Run: headless pygame with SDL's dummy video driver; simulated clock (each Clock.tick advances the game by its frame time, no real sleeping); random seed 0; keys injected as events and as key.get_pressed() state; mouse plan: one left click at the window centre at the start of phase 2, then a move to the lower-right quarter at the start of phase 3.
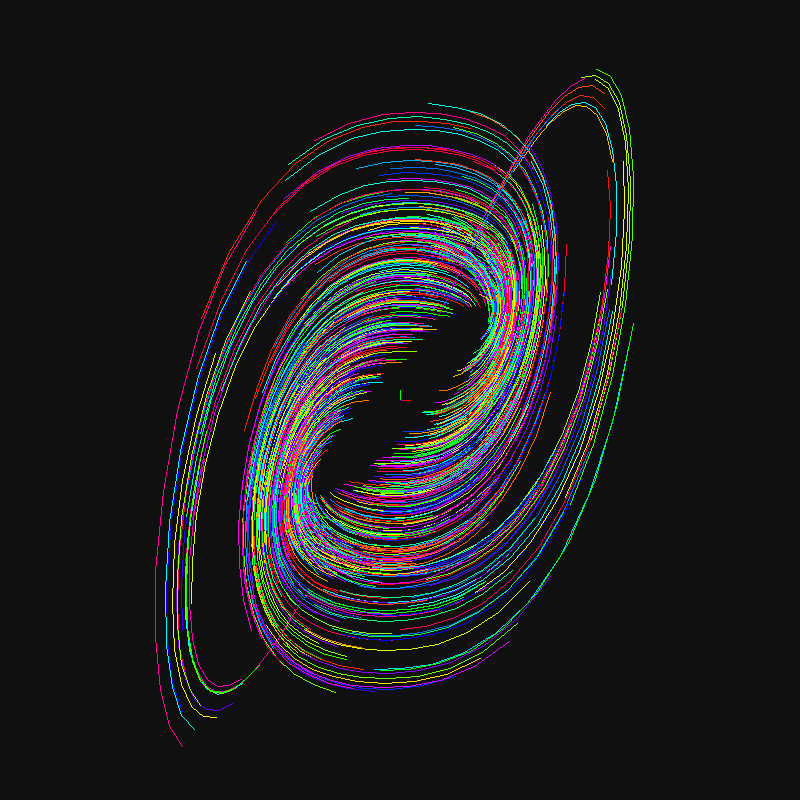
Frame 1 of 4 · flips 1–60 · no input
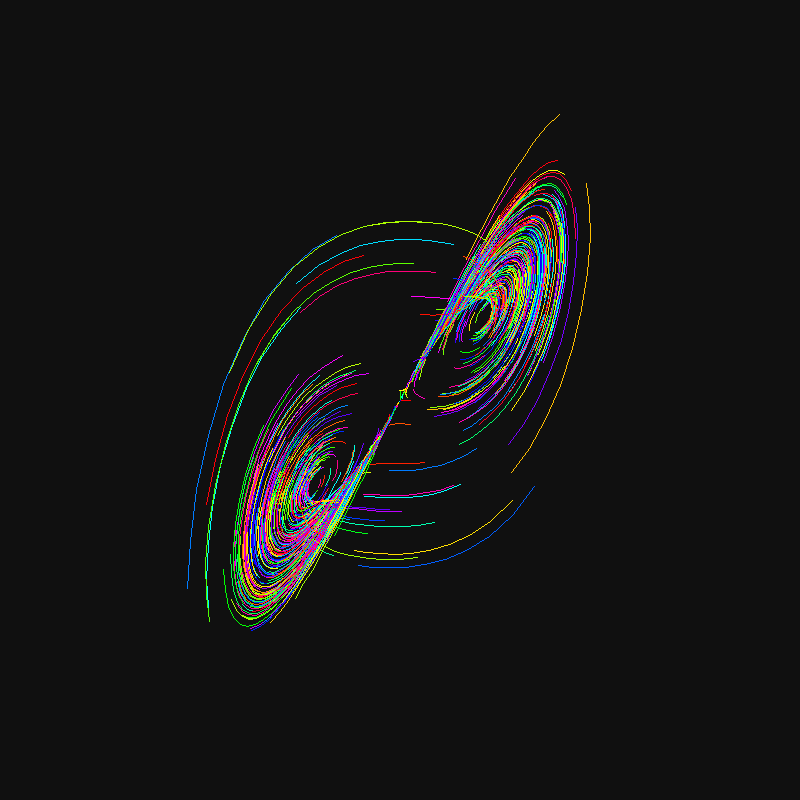
Frame 2 of 4 · flips 61–180 · clicked the window centre · tapped SPACE, RETURN · held RIGHT (→), D
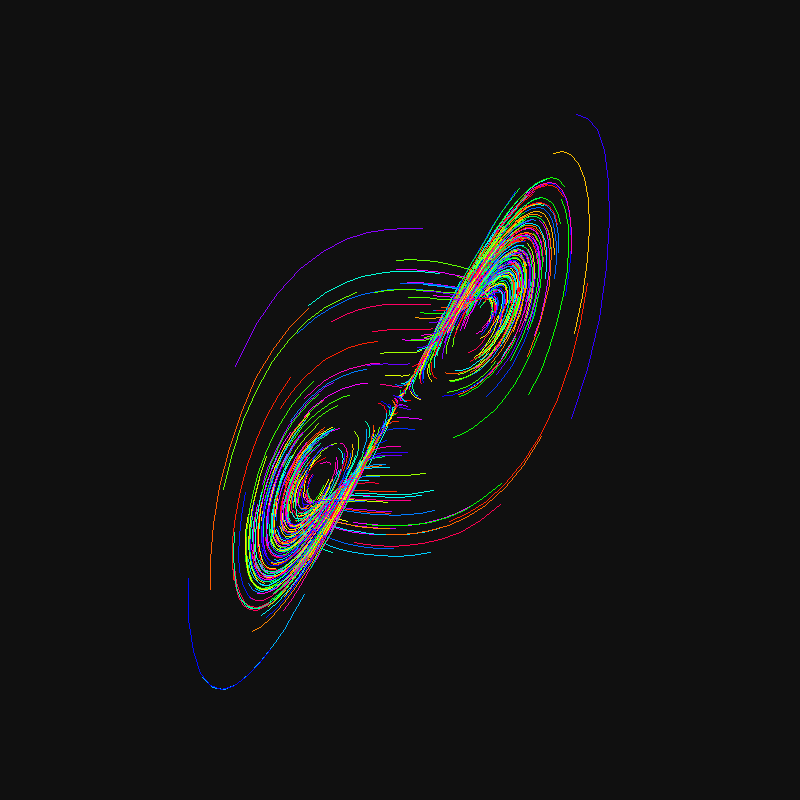
Frame 3 of 4 · flips 181–300 · moved the mouse to the lower-right quarter · held DOWN (↓), S
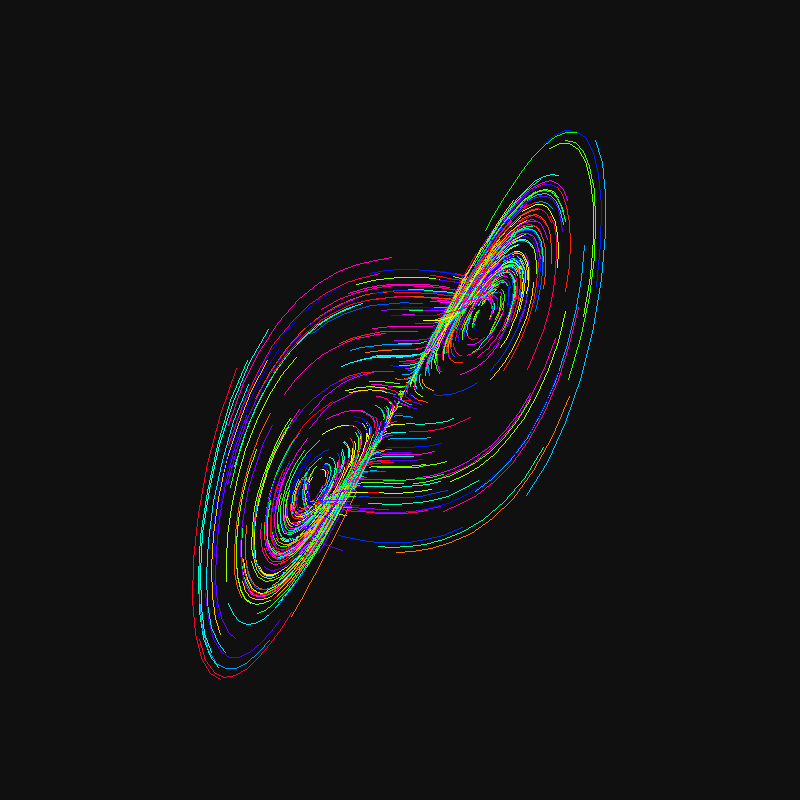
Frame 4 of 4 · flips 301–420 · held LEFT (←), A, UP (↑), W

The pygame program that drew these frames:

#!/usr/bin/env python3

import math
import os
import random
import sys
from typing import List, Tuple

os.environ["PYGAME_HIDE_SUPPORT_PROMPT"] = "1"

import pygame
import pygame.display
import pygame.draw
import pygame.event
import pygame.time
from pygame.color import Color
from pygame.math import Vector2, Vector3

WINDOW_SIZE: Tuple[int, int] = (800, 800)
WINDOW_FLAGS: int = pygame.RESIZABLE
TARGET_FPS: int = 60

WORLD_UNIT_SIZE: float = 10.0
PARTICLE_COUNT: int = 1000
PARTICLE_SPAWN_RANGE: float = 10.0
PARTICLE_STEP: float = 0.01
PARTICLE_PATH_LEN: int = 10
CAMERA_ROTATION_SPEED: float = 0.01

COLOR_BACKGROUND = Color(0x101010ff)
COLOR_POINT = Color(0xff0000ff)
COLOR_AXIS_X = Color(0xff0000ff)
COLOR_AXIS_Y = Color(0x00ff00ff)
COLOR_AXIS_Z = Color(0x0000ffff)


# <https://en.wikipedia.org/wiki/Lorenz_system>
def attractor_function(p: Vector3, dt: float, out: Vector3) -> None:
  rho = 28.0
  sigma = 10.0
  beta = 8.0 / 3.0

  x, y, z = p.x, p.y, p.z
  dx = sigma * (y - x)
  dy = x * (rho - z)
  dz = x * y - beta * z

  out.x = p.x + dx * dt
  out.y = p.y + dy * dt
  out.z = p.z + dz * dt


def main(argv: List[str]) -> int:
  try:
    pygame.init()

    screen = pygame.display.set_mode(WINDOW_SIZE, WINDOW_FLAGS, vsync=1)
    pygame.display.set_caption(os.path.basename(__file__))

    running = True
    fps_clock = pygame.time.Clock()
    time = 0.0
    fixed_time = 0.0

    screen_w, screen_h = screen.get_size()

    is_mouse_down = False
    prev_mouse_x = 0
    prev_mouse_y = 0
    mouse_x = 0
    mouse_y = 0
    delta_mouse_x = 0
    delta_mouse_y = 0

    particle_paths: List[Vector3] = []
    particle_colors: List[Color] = []
    particle_paths_usage = 1
    particle_paths_offset = 0

    for _ in range(PARTICLE_COUNT):
      color = Color(0)
      color.hsva = (random.random() * 360.0, 100.0, 100.0, 10.0)
      particle_colors.append(color)

      particle_paths.append(
        Vector3((
          random.uniform(-PARTICLE_SPAWN_RANGE, PARTICLE_SPAWN_RANGE),
          random.uniform(-PARTICLE_SPAWN_RANGE, PARTICLE_SPAWN_RANGE),
          random.uniform(-PARTICLE_SPAWN_RANGE, PARTICLE_SPAWN_RANGE),
        ))
      )
      for _ in range(PARTICLE_PATH_LEN - 1):
        particle_paths.append(Vector3())

    camera_rotation_x = 0
    camera_rotation_y = 0
    viewport_matrix = Matrix4.identity()

    def update_viewport_matrix() -> None:
      # <http://math.hws.edu/graphicsbook/source/webgl/simple-rotator.js>
      cos_x = math.cos(camera_rotation_x)
      sin_x = math.sin(camera_rotation_x)
      cos_y = math.cos(camera_rotation_y)
      sin_y = math.sin(camera_rotation_y)
      viewport_matrix.update(
        cos_y,  sin_x * sin_y, -cos_x * sin_y, 0,
        0    ,  cos_x        ,  sin_x        , 0,
        sin_y, -sin_x * cos_y,  cos_x * cos_y, 0,
        0    ,  0            ,  0            , 1,
      )  # yapf: disable

    def project_point(p: Vector3, out: Vector2) -> None:
      viewport_matrix.transform_vec3(p, tmp_project_point_vec3)
      out.x = tmp_project_point_vec3.x * WORLD_UNIT_SIZE + screen_w / 2
      out.y = -tmp_project_point_vec3.y * WORLD_UNIT_SIZE + screen_h / 2

    update_viewport_matrix()

    tmp_projected_path: List[Vector2] = []
    for _ in range(PARTICLE_PATH_LEN):
      tmp_projected_path.append(Vector2())

    axis_tmp1 = Vector2()
    axis_tmp2 = Vector2()
    axis_origin = Vector3((0, 0, 0))
    axis_x = Vector3((1, 0, 0))
    axis_y = Vector3((0, 1, 0))
    axis_z = Vector3((0, 0, 1))

    while running:
      for event in pygame.event.get():
        if event.type == pygame.QUIT or (event.type == pygame.KEYDOWN and event.key == pygame.K_q):
          running = False
        elif event.type == pygame.VIDEORESIZE:
          screen_w, screen_h = screen.get_size()
        elif event.type == pygame.MOUSEBUTTONDOWN:
          is_mouse_down = True
          mouse_x, mouse_y = event.pos
        elif event.type == pygame.MOUSEBUTTONUP:
          is_mouse_down = False
          mouse_x, mouse_y = event.pos
        elif event.type == pygame.MOUSEMOTION:
          mouse_x, mouse_y = event.pos
        elif event.type == pygame.WINDOWLEAVE:
          is_mouse_down = False

      delta_time = fps_clock.tick(TARGET_FPS) / 1000.0
      fixed_delta_time = 1.0 / TARGET_FPS
      time += delta_time
      fixed_time += fixed_delta_time

      delta_mouse_x = mouse_x - prev_mouse_x
      delta_mouse_y = mouse_y - prev_mouse_y

      screen.fill(COLOR_BACKGROUND)  # type: ignore

      if is_mouse_down:
        camera_rotation_x -= delta_mouse_y * CAMERA_ROTATION_SPEED
        camera_rotation_y -= delta_mouse_x * CAMERA_ROTATION_SPEED
        update_viewport_matrix()

      tmp_project_point_vec3 = Vector3()

      project_point(axis_origin, axis_tmp1)
      project_point(axis_x, axis_tmp2)
      pygame.draw.line(screen, COLOR_AXIS_X, axis_tmp1, axis_tmp2)
      project_point(axis_y, axis_tmp2)
      pygame.draw.line(screen, COLOR_AXIS_Y, axis_tmp1, axis_tmp2)
      project_point(axis_z, axis_tmp2)
      pygame.draw.line(screen, COLOR_AXIS_Z, axis_tmp1, axis_tmp2)

      if particle_paths_usage < PARTICLE_PATH_LEN:
        particle_paths_usage += 1

      prev_particle_paths_offset = particle_paths_offset
      particle_paths_offset += 1
      if particle_paths_offset >= particle_paths_usage:
        particle_paths_offset = 0

      for part_idx in range(PARTICLE_COUNT):
        part_off = part_idx * PARTICLE_PATH_LEN
        prev_last_point = particle_paths[part_off + prev_particle_paths_offset]
        last_point = particle_paths[part_off + particle_paths_offset]
        attractor_function(prev_last_point, PARTICLE_STEP, last_point)

        color = particle_colors[part_idx]

        proj_idx = 0
        for i in range(particle_paths_offset + 1, particle_paths_usage):
          project_point(particle_paths[part_off + i], tmp_projected_path[proj_idx])
          proj_idx += 1
        for i in range(0, particle_paths_offset + 1):
          project_point(particle_paths[part_off + i], tmp_projected_path[proj_idx])
          proj_idx += 1

        pygame.draw.lines(screen, color, False, tmp_projected_path[:particle_paths_usage])

      pygame.display.flip()

      prev_mouse_x = mouse_x
      prev_mouse_y = mouse_y

  finally:
    pygame.quit()

  return 0


class Matrix4:
  """
  <https://github.com/dmitmel/openkrosskod/blob/f9b329afd47e4da9185cac7a779a51d73635a1a5/crates/cardboard_math/src/matrices.rs>
  """

  xx: float
  xy: float
  xz: float
  xw: float

  yx: float
  yy: float
  yz: float
  yw: float

  zx: float
  zy: float
  zz: float
  zw: float

  wx: float
  wy: float
  wz: float
  ww: float

  def __init__(
    self,
    xx: float, xy: float, xz: float, xw: float,
    yx: float, yy: float, yz: float, yw: float,
    zx: float, zy: float, zz: float, zw: float,
    wx: float, wy: float, wz: float, ww: float,
  ) -> None:  # yapf: disable
    self.update(xx, xy, xz, xw, yx, yy, yz, yw, zx, zy, zz, zw, wx, wy, wz, ww)

  def update(
    self,
    xx: float, xy: float, xz: float, xw: float,
    yx: float, yy: float, yz: float, yw: float,
    zx: float, zy: float, zz: float, zw: float,
    wx: float, wy: float, wz: float, ww: float,
  ) -> None:  # yapf: disable

    self.xx = xx
    self.xy = xy
    self.xz = xz
    self.xw = xw

    self.yx = yx
    self.yy = yy
    self.yz = yz
    self.yw = yw

    self.zx = zx
    self.zy = zy
    self.zz = zz
    self.zw = zw

    self.wx = wx
    self.wy = wy
    self.wz = wz
    self.ww = ww

  @staticmethod
  def identity() -> "Matrix4":
    return Matrix4(
      1, 0, 0, 0,
      0, 1, 0, 0,
      0, 0, 1, 0,
      0, 0, 0, 1,
    )  # yapf: disable

  def transform_vec3(self, rhs: Vector3, out: Vector3) -> None:
    out.x = self.xx * rhs.x + self.yx * rhs.y + self.zx * rhs.z + self.wx
    out.y = self.xy * rhs.x + self.yy * rhs.y + self.zy * rhs.z + self.wy
    out.z = self.xz * rhs.x + self.yz * rhs.y + self.zz * rhs.z + self.wz

  def mul_mat4(self, rhs: "Matrix4", out: "Matrix4") -> None:
    out.xx = self.xx * rhs.xx + self.yx * rhs.xy + self.zx * rhs.xz + self.wx * rhs.xw
    out.xy = self.xy * rhs.xx + self.yy * rhs.xy + self.zy * rhs.xz + self.wy * rhs.xw
    out.xz = self.xz * rhs.xx + self.yz * rhs.xy + self.zz * rhs.xz + self.wz * rhs.xw
    out.xw = self.xw * rhs.xx + self.yw * rhs.xy + self.zw * rhs.xz + self.ww * rhs.xw

    out.yx = self.xx * rhs.yx + self.yx * rhs.yy + self.zx * rhs.yz + self.wx * rhs.yw
    out.yy = self.xy * rhs.yx + self.yy * rhs.yy + self.zy * rhs.yz + self.wy * rhs.yw
    out.yz = self.xz * rhs.yx + self.yz * rhs.yy + self.zz * rhs.yz + self.wz * rhs.yw
    out.yw = self.xw * rhs.yx + self.yw * rhs.yy + self.zw * rhs.yz + self.ww * rhs.yw

    out.zx = self.xx * rhs.zx + self.yx * rhs.zy + self.zx * rhs.zz + self.wx * rhs.zw
    out.zy = self.xy * rhs.zx + self.yy * rhs.zy + self.zy * rhs.zz + self.wy * rhs.zw
    out.zz = self.xz * rhs.zx + self.yz * rhs.zy + self.zz * rhs.zz + self.wz * rhs.zw
    out.zw = self.xw * rhs.zx + self.yw * rhs.zy + self.zw * rhs.zz + self.ww * rhs.zw

    out.wx = self.xx * rhs.wx + self.yx * rhs.wy + self.zx * rhs.wz + self.wx * rhs.ww
    out.wy = self.xy * rhs.wx + self.yy * rhs.wy + self.zy * rhs.wz + self.wy * rhs.ww
    out.wz = self.xz * rhs.wx + self.yz * rhs.wy + self.zz * rhs.wz + self.wz * rhs.ww
    out.ww = self.xw * rhs.wx + self.yw * rhs.wy + self.zw * rhs.wz + self.ww * rhs.ww


if __name__ == "__main__":
  sys.exit(main(sys.argv))
